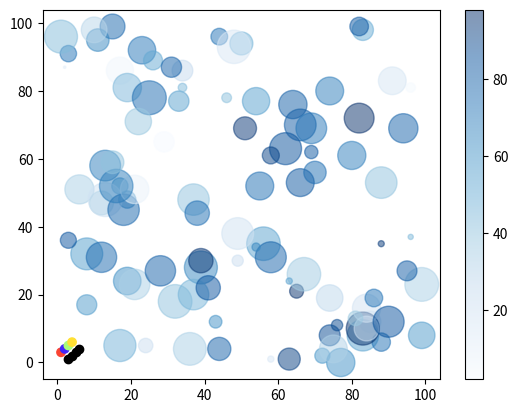

The matplotlib source for this figure:
import matplotlib.pyplot as plt
import numpy as np

# scatter() function plots one dot for each observation
# needs x, y axis of same len

x = np.array([3, 4, 5, 6])
y = np.array([1, 2, 3, 4])
plt.scatter(x, y, color="#000000")

x = np.array([1, 2, 3, 4])
y = np.array([3, 4, 5, 6])
colors = np.array(["#FA4433", "#4225FA", "#A9FA7D", "#FFE033"])
plt.scatter(x, y, color=colors)

plt.show()

print("\nCOLOR BAR -------------------------------------------------------------------------------------\n")

x = np.random.randint(100, size=(100))
y = np.random.randint(100, size=(100))
colors = np.random.randint(100, size=(100))  # should be same size as x, y
sizes = np.random.randint(600, size=(100))  # should be same size as x, y

plt.scatter(x, y, c=colors, cmap="Blues", s=sizes, alpha=0.5)  # Other cmap values: BuPu, Greens, Greys, OrRd, Oranges, PuBu, PuRd, Purples, Reds, Wistia, YlGn, YlOrBr, binary, bone, bwr, copper, gist_gray, gist_heat, gist_yarg, gray, magma, summer
plt.colorbar()
plt.show()
